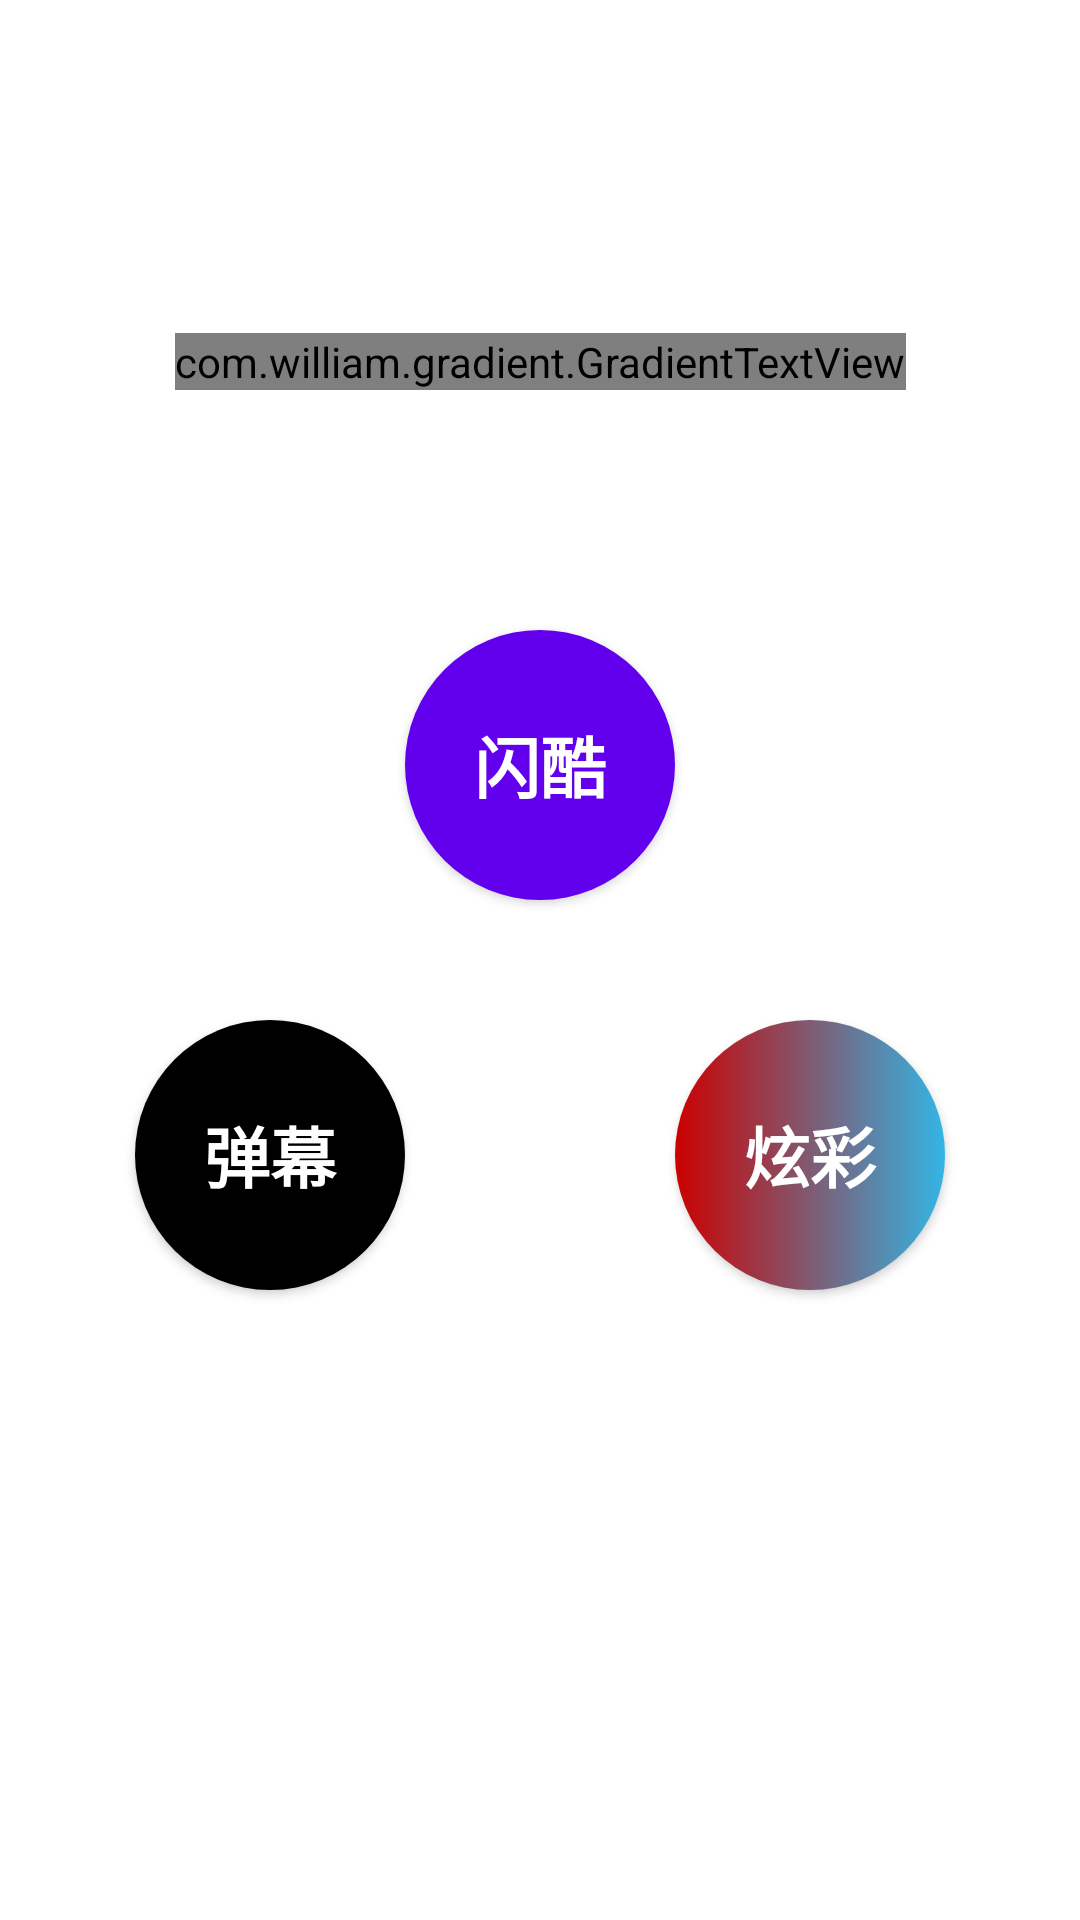

Here is an Android app screen rendered from its layout file. Give the layout XML and the strings, colors and styles it references.
<!-- AndroidManifest.xml: application theme AppTheme -->
<!-- res/layout/activity_main.xml -->
<?xml version="1.0" encoding="utf-8"?>
<androidx.constraintlayout.widget.ConstraintLayout xmlns:android="http://schemas.android.com/apk/res/android"
    xmlns:app="http://schemas.android.com/apk/res-auto"
    xmlns:tools="http://schemas.android.com/tools"
    android:layout_width="match_parent"
    android:layout_height="match_parent"
    android:background="@android:color/white"
    tools:context=".MainActivity">

    <com.william.gradient.GradientTextView
        android:id="@+id/gradientTextView"
        android:layout_width="wrap_content"
        android:layout_height="wrap_content"
        android:layout_marginTop="20dp"
        android:layout_marginBottom="80dp"
        android:text="@string/text_title"
        android:textSize="25sp"
        app:gradient_animate="true"
        app:gradient_direction="leftToRight"
        app:gradient_speed="normal"
        app:layout_constraintBottom_toTopOf="@+id/mButtonCool"
        app:layout_constraintEnd_toEndOf="parent"
        app:layout_constraintStart_toStartOf="parent" />

    <androidx.constraintlayout.widget.Guideline
        android:id="@+id/guide_center"
        android:layout_width="wrap_content"
        android:layout_height="wrap_content"
        android:orientation="horizontal"
        app:layout_constraintGuide_percent="0.5" />

    <Button
        android:id="@+id/mButtonCool"
        android:layout_width="90dp"
        android:layout_height="90dp"
        android:layout_marginBottom="20dp"
        android:background="@drawable/shape_circle_primary"
        android:elevation="20dp"
        android:text="@string/text_cool"
        android:textColor="@android:color/white"
        android:textSize="22sp"
        android:textStyle="bold"
        app:layout_constraintBottom_toTopOf="@+id/guide_center"
        app:layout_constraintLeft_toLeftOf="parent"
        app:layout_constraintRight_toRightOf="parent" />

    <Button
        android:id="@+id/mButtonBullet"
        android:layout_width="90dp"
        android:layout_height="90dp"
        android:layout_marginTop="20dp"
        android:background="@drawable/shape_circle_black"
        android:elevation="20dp"
        android:text="@string/text_bullet"
        android:textColor="@android:color/white"
        android:textSize="22sp"
        android:textStyle="bold"
        app:layout_constraintRight_toLeftOf="@+id/mButtonCool"
        app:layout_constraintTop_toBottomOf="@+id/guide_center" />

    <Button
        android:id="@+id/mButtonDazzle"
        android:layout_width="90dp"
        android:layout_height="90dp"
        android:layout_marginTop="20dp"
        android:background="@drawable/gradient_circle"
        android:elevation="20dp"
        android:text="@string/text_dazzle"
        android:textColor="@android:color/white"
        android:textSize="22sp"
        android:textStyle="bold"
        app:layout_constraintLeft_toRightOf="@+id/mButtonCool"
        app:layout_constraintTop_toBottomOf="@+id/guide_center" />

</androidx.constraintlayout.widget.ConstraintLayout>
<!-- resources referenced by this layout -->
<resources>
  <!-- drawable gradient_circle (drawable) -->
  <?xml version="1.0" encoding="utf-8"?>
  <shape xmlns:android="http://schemas.android.com/apk/res/android"
      android:shape="oval">
      <gradient
          android:angle="0"
          android:endColor="@android:color/holo_blue_light"
          android:startColor="@android:color/holo_red_dark" />
  
  </shape>
  <!-- drawable shape_circle_black (drawable) -->
  <?xml version="1.0" encoding="utf-8"?>
  <shape xmlns:android="http://schemas.android.com/apk/res/android"
      android:shape="oval">
      <solid android:color="@android:color/black" />
  
  </shape>
  <!-- drawable shape_circle_primary (drawable) -->
  <?xml version="1.0" encoding="utf-8"?>
  <shape xmlns:android="http://schemas.android.com/apk/res/android"
      android:shape="oval">
      <solid android:color="@color/colorPrimary" />
  
  </shape>
  <string name="text_bullet">弹幕</string>
  <string name="text_cool">闪酷</string>
  <string name="text_dazzle">炫彩</string>
  <string name="text_title">相信自己就是那个最靓的仔</string>
  <style name="AppTheme" parent="Theme.AppCompat.Light.NoActionBar">
          
          <item name="colorPrimary">@color/colorPrimary</item>
          <item name="colorPrimaryDark">@color/colorPrimaryDark</item>
          <item name="colorAccent">@color/colorAccent</item>
      </style>
  <!-- not gathered from this repository: default colours our renderer supplied (Android Studio template values) -->
  <color name="colorPrimary">#FF6200EE</color>
  <color name="colorPrimaryDark">#FF3700B3</color>
  <color name="colorAccent">#FF03DAC5</color>
</resources>
